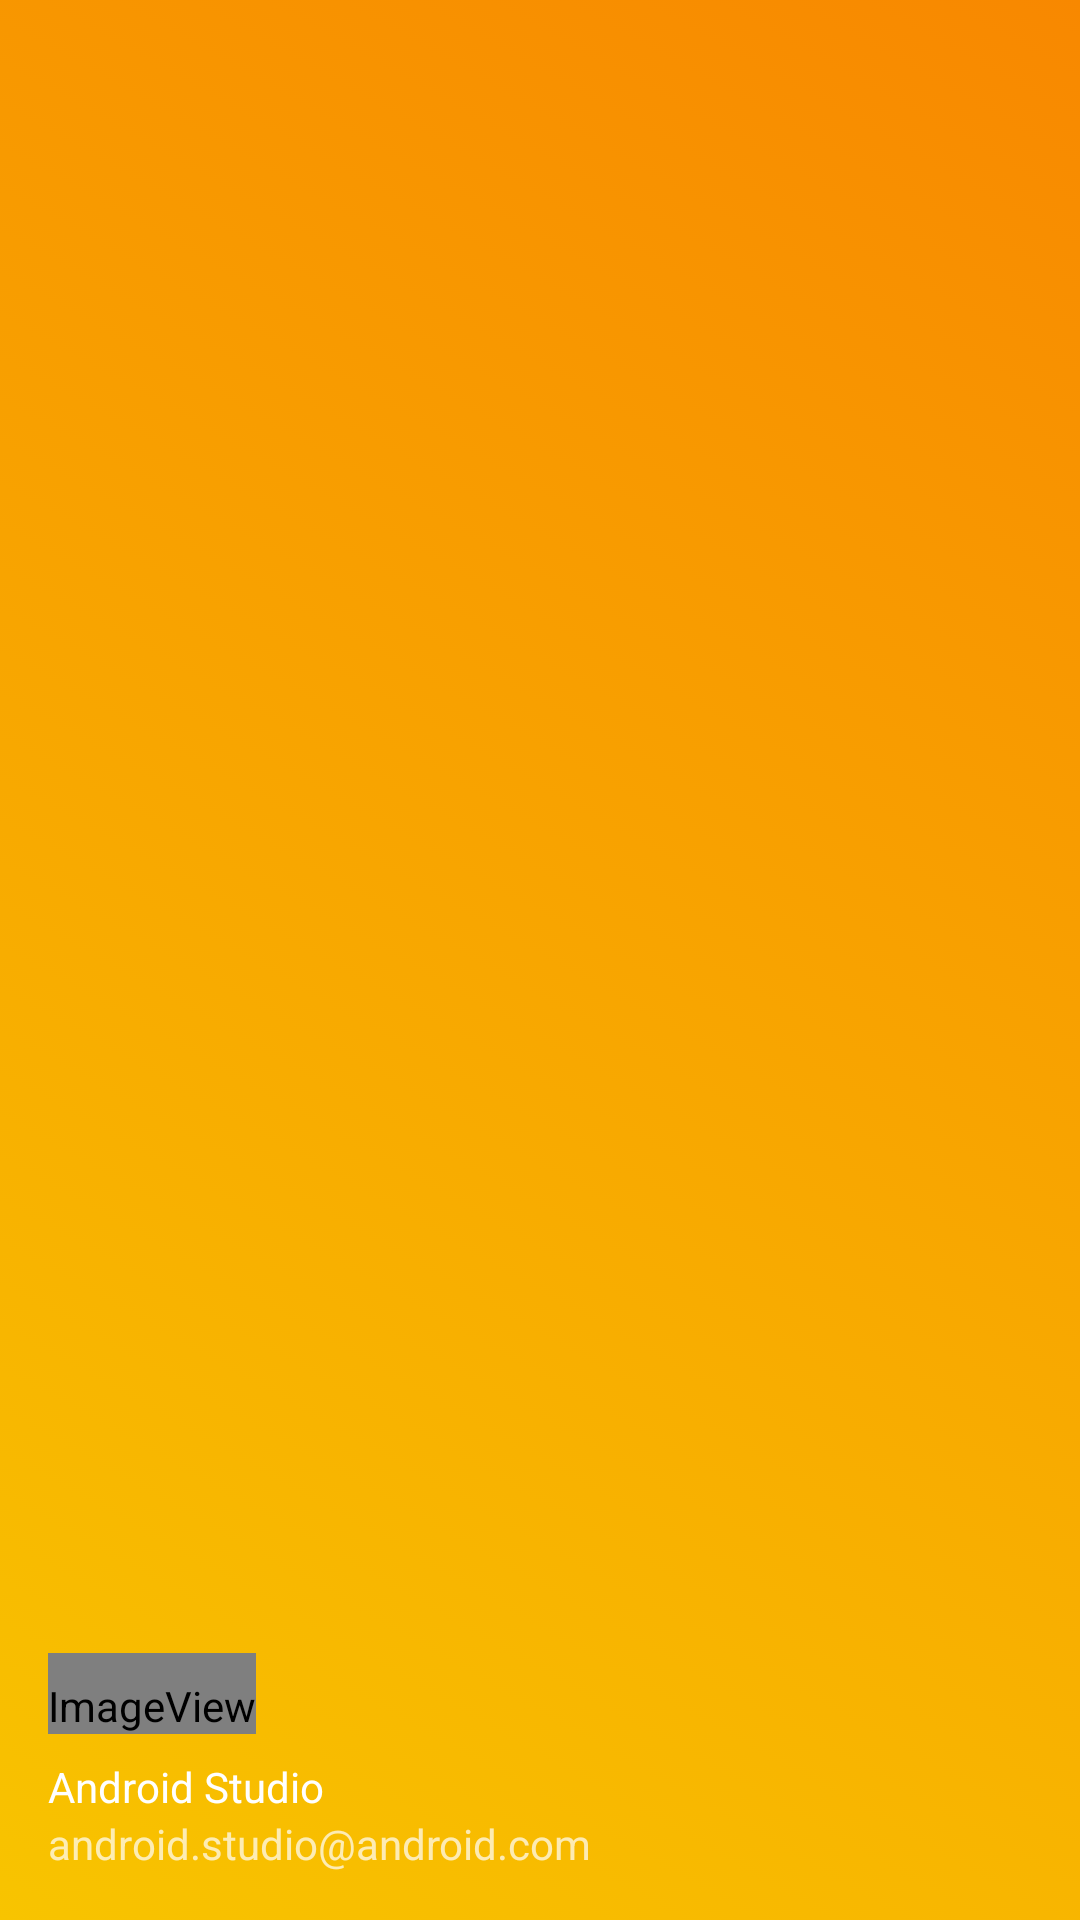

Produce the Android XML layout that renders to this screen, including the resource entries it uses.
<!-- AndroidManifest.xml: application theme AppTheme.NoActionBar -->
<!-- res/layout/nav_header_main.xml -->
<?xml version="1.0" encoding="utf-8"?>
<LinearLayout xmlns:android="http://schemas.android.com/apk/res/android"
    xmlns:app="http://schemas.android.com/apk/res-auto"
    android:layout_width="match_parent"
    android:layout_height="@dimen/nav_header_height"
    android:background="@drawable/bkheader"
    android:gravity="bottom"
    android:orientation="vertical"
    android:paddingLeft="@dimen/activity_horizontal_margin"
    android:paddingTop="@dimen/activity_vertical_margin"
    android:paddingRight="@dimen/activity_horizontal_margin"
    android:paddingBottom="@dimen/activity_vertical_margin"
    android:theme="@style/ThemeOverlay.AppCompat.Dark">

    <ImageView
        android:id="@+id/imageView"
        android:layout_width="wrap_content"
        android:layout_height="wrap_content"
        android:contentDescription="@string/nav_header_desc"
        android:paddingTop="@dimen/nav_header_vertical_spacing"
        app:srcCompat="@mipmap/logou_round" />

    <TextView
        android:id="@+id/name"
        android:layout_width="match_parent"
        android:layout_height="wrap_content"
        android:paddingTop="@dimen/nav_header_vertical_spacing"
        android:text="@string/nav_header_title"
        android:textAppearance="@style/TextAppearance.AppCompat.Body1" />

    <TextView

        android:id="@+id/mob"
        android:layout_width="wrap_content"
        android:layout_height="wrap_content"
        android:text="@string/nav_header_subtitle" />

</LinearLayout>
<!-- resources referenced by this layout -->
<resources>
  <dimen name="activity_horizontal_margin">16dp</dimen>
  <dimen name="activity_vertical_margin">16dp</dimen>
  <dimen name="nav_header_height">176dp</dimen>
  <dimen name="nav_header_vertical_spacing">8dp</dimen>
  <!-- drawable bkheader (drawable) -->
  <?xml version="1.0" encoding="utf-8"?>
  <selector xmlns:android="http://schemas.android.com/apk/res/android">
      <item>
          <shape  android:shape="rectangle" >
  
              <gradient
                  android:angle="45"
                  android:centerX="35%"
                  android:startColor="#F8C400"
                  android:endColor="#F88800"
                  android:type="linear"
                  />
  
          </shape>    </item>
  
  </selector>
  <!-- mipmap logou_round (mipmap-anydpi-v26) -->
  <?xml version="1.0" encoding="utf-8"?>
  <adaptive-icon xmlns:android="http://schemas.android.com/apk/res/android">
      <background android:drawable="@color/logou_background"/>
      <foreground android:drawable="@mipmap/logou_foreground"/>
  </adaptive-icon>
  <string name="nav_header_desc">Navigation header</string>
  <string name="nav_header_subtitle">android.studio@android.com</string>
  <string name="nav_header_title">Android Studio</string>
  <style name="AppTheme.NoActionBar">
          <item name="windowActionBar">false</item>
          <item name="windowNoTitle">true</item>
      </style>
  <color name="logou_background">#FFFFFF</color>
</resources>
